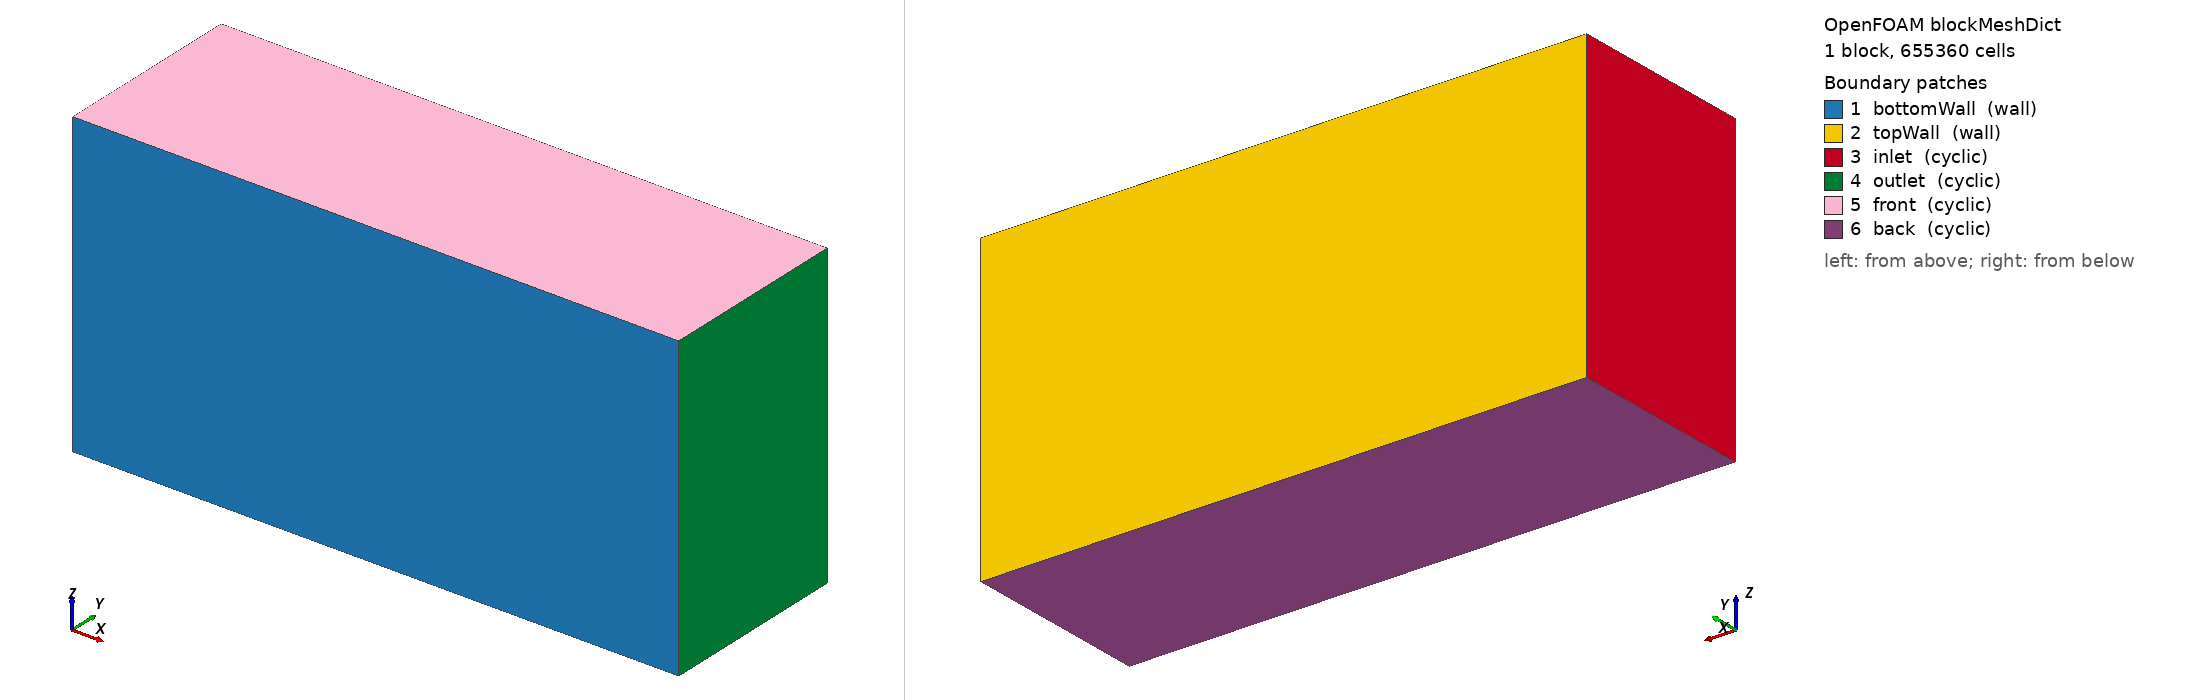

OpenFOAM case: the mesh blockMesh builds from blockMeshDict, 1 block(s), 655360 cells. Boundary patches (legend numbers): 1 bottomWall (wall), 2 topWall (wall), 3 inlet (cyclic), 4 outlet (cyclic), 5 front (cyclic), 6 back (cyclic). Left view from above one corner, right view from below the opposite corner. Boundary conditions: 0 field file(s) under 0/; 0 of 6 drawn patches have an entry in a shipped field file.

=== system/blockMeshDict ===
/*--------------------------------*- C++ -*----------------------------------*/
FoamFile { version 2.0; format ascii; class dictionary; object blockMeshDict; }
scale 1;
vertices
(
    (0 0 0) (0.0628318530718 0 0) (0.0628318530718 0.02 0) (0 0.02 0)
    (0 0 0.0314159265359) (0.0628318530718 0 0.0314159265359) (0.0628318530718 0.02 0.0314159265359) (0 0.02 0.0314159265359)
);
blocks
(
    hex (0 1 2 3 4 5 6 7) (64 160 64)
    simpleGrading (1 ( (0.5 0.5 36) (0.5 0.5 0.0277777777778) ) 1)
);
edges ();
boundary
(
    bottomWall { type wall;   faces ( (0 1 5 4) ); }
    topWall    { type wall;   faces ( (3 7 6 2) ); }
    inlet      { type cyclic; neighbourPatch outlet; faces ( (0 4 7 3) ); }
    outlet     { type cyclic; neighbourPatch inlet;  faces ( (1 2 6 5) ); }
    front      { type cyclic; neighbourPatch back;   faces ( (4 5 6 7) ); }
    back       { type cyclic; neighbourPatch front;  faces ( (0 3 2 1) ); }
);
mergePatchPairs ();


=== system/controlDict ===
/*--------------------------------*- C++ -*----------------------------------*/
FoamFile { version 2.0; format ascii; class dictionary; object controlDict; }
application pimpleFoam;
startFrom       latestTime;
startTime 0;
stopAt endTime;
endTime 14.5;
deltaT 0.0001;
writeControl runTime;
writeInterval 0.1;
purgeWrite 0;
writeFormat ascii;
writePrecision 8;
writeCompression off;
timeFormat general;
timePrecision 8;
runTimeModifiable true;
adjustTimeStep yes;
maxCo 0.5;
maxDeltaT 0.00025;

functions
{
    Htransport
    {
        type scalarTransport;
        libs ("libsolverFunctionObjects.so");
        field H;
        schemesField H;
        // Use turbulence-model scalar diffusivity. Setting D directly forces
        // molecular-only transport and drops the LES SGS thermal flux.
        // D_eff = alphaD*nu + alphaDt*nut = nu/Pr + nut/Prt_sgs.
        alphaD 0.2;
        alphaDt 1.11111111111;
        nCorr 1;
        resetOnStartUp false;
        writeControl writeTime;

        fvOptions
        {
            kawamuraSource
            {
                type scalarSemiImplicitSource;
                volumeMode specific;
                selectionMode all;

                sources
                {
                    H
                    {
                        explicit
                        {
                            type exprField;
                            expression #{ 5.567004*(U.x()/0.86) #};
                        }
                    }
                }
            }
        }

    }

    H1transport
    {
        type scalarTransport;
        libs ("libsolverFunctionObjects.so");
        field H1;
        schemesField H1;
        // Pr = 1:  D_eff = alphaD*nu + alphaDt*nut = nu/Pr + nut/Prt_sgs
        alphaD 1.0;
        alphaDt 1.11111111111;
        nCorr 1;
        resetOnStartUp false;
        writeControl writeTime;
        fvOptions
        {
            kawamuraSource
            {
                type scalarSemiImplicitSource;
                volumeMode specific;
                selectionMode all;
                sources
                {
                    H1
                    {
                        explicit
                        {
                            type exprField;
                            expression #{ 5.567004*(U.x()/0.86) #};
                        }
                    }
                }
            }
        }
    }

    H2transport
    {
        type scalarTransport;
        libs ("libsolverFunctionObjects.so");
        field H2;
        schemesField H2;
        // Pr = 2:  D_eff = alphaD*nu + alphaDt*nut = nu/Pr + nut/Prt_sgs
        alphaD 0.5;
        alphaDt 1.11111111111;
        nCorr 1;
        resetOnStartUp false;
        writeControl writeTime;
        fvOptions
        {
            kawamuraSource
            {
                type scalarSemiImplicitSource;
                volumeMode specific;
                selectionMode all;
                sources
                {
                    H2
                    {
                        explicit
                        {
                            type exprField;
                            expression #{ 5.567004*(U.x()/0.86) #};
                        }
                    }
                }
            }
        }
    }

    fieldAverage1
    {
        type fieldAverage;
        libs ("libfieldFunctionObjects.so");
        timeStart 5.2;
        writeControl writeTime;
        restartOnOutput false;
        // Preserve the preregistered 5.2+ cumulative mean across the v5
        // continuation from the clean 5.6 s checkpoint.
        restartOnRestart false;
        fields
        (
            U { mean on; prime2Mean on; base time; }
            H { mean on; prime2Mean on; base time; }
            H1 { mean on; prime2Mean on; base time; }
            H2 { mean on; prime2Mean on; base time; }
            p { mean on; prime2Mean on; base time; }
        );
    }

    yPlus
    {
        type yPlus;
        libs ("libfieldFunctionObjects.so");
        writeControl writeTime;
    }
}
